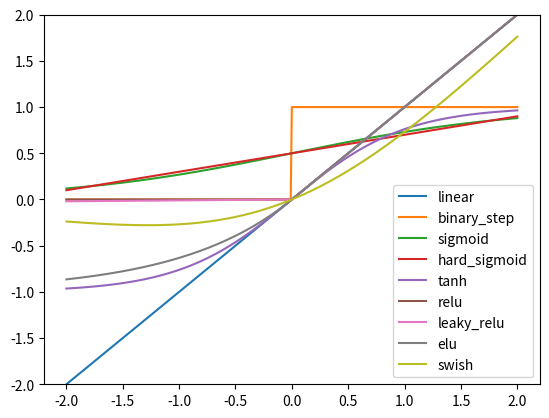

Here is the Python script that generated this plot:
import numpy as np
from abc import ABC, abstractmethod

# https://www.v7labs.com/blog/neural-networks-activation-functions


class ActivationBase(ABC):
    __verbose_name = "Activation"
    
    def __init__(self):
        super().__init__()

    def __str__(self) -> str:
        return f"<{self.__verbose_name}>"

    def __repr__(self) -> str:
        dict_str = ", ".join(f"{key}={value}" for key, value in self.__dict__.items())
        return f"{type(self).__name__}({dict_str})"

    @abstractmethod
    def func(self, x):
        ...

    @abstractmethod
    def gradient(self, x):
        ...


def binary_step(x, *, threshold=0):
    """
    Binary Step.
    Cons: Only works for binary outputs, bad for back prop because gradient is always 0.
    """
    return np.where(x < threshold, 0.0, 1.0)


def linear(x):
    """
    Linear / No Activation.
    Cons: All layers will just become basically one layer, bad for back prop because gradient is always 1.
    """
    return x


def sigmoid(x):
    """
    Sigmoid / Logistic Activation Function. Creates S shape between 0 and 1
    Good for models that predicting probability since it is between 0 and 1.
    Pros: Smooth gradient so no jumping around, always between 0 and 1.
    Cons: Little change in output from values ~3 or more from zero.
    """
    return 1 / (1 + np.exp(-x))


def hard_sigmoid(x):
    """
    Hard Sigmoid. Fast approximation of sigmoid
    """
    return np.clip(0.2 * x + 0.5, 0.0, 1.0)


def tanh(x):
    """
    Tanh Function (Hyperbolic Tangent).
    Similar to sigmoid, but between -1 and 1. It is usually used in hidden layers
    Pros: Zero centered so it can be seen as either negative, positive, or neutral;
    and it keeps the data centered making learning easier because gradients can move both positive or negative
    Cons: Same problem as sigmoid, little change in values ~3 or more from zero.
    """
    return np.tanh(x)


def relu(x):
    """
    Rectified Linear Unit.
    Relu does not activate all the neurons, only a subset, reducing needed calculations.
    Pros: Efficient because it sets negative values to 0 and leaves rest the same, this gives it linearity and non-saturation properties
    Cons: Can make "dead" neurons that don't have their weights and biases updated and that never get activated, also since it sets all negative to zero it loses some training data
    """
    return np.maximum(x, 0)


def leaky_relu(x):
    """
    Leaky Rectified Linear Unit.
    Pros: Same as relu but enables back prop even for negative values
    Cons: Time consuming to train with gradient decent due to small slope for negative values
    """
    return np.maximum(x, x * 0.01)


def elu(x, alpha=1):
    """
    Exponential Linear Units.
    Pros: Same as relu but is smooths softly, avoids dead neurons
    Cons: Increased computation time because of exp, no learning of alpha value, can have exploding gradient problem
    """
    return np.where(x >= 0, x, alpha * (np.exp(x) - 1))


def softmax(x):
    """
    Softmax.
    Good for output layer as it makes sum of 1
    """
    return np.exp(x) / np.sum(np.exp(x))


def swish(x):
    """
    Swish. 
    Pros: Does not abruptly change directions like ReLU, keeps small negatives that may be important but zeros out larger ones,  
    """
    return x * sigmoid(x)


def gelu(x):
    """
    Gaussian error linear unit
    """


def main() -> None:
    from matplotlib import pyplot as plt

    x_min, x_max = -2, 2
    y_min, y_max = -2, 2

    precision = 100

    x = np.array([i/precision for i in range(precision * x_min, precision * x_max + 1)], dtype=np.float64)

    activation_funcs = [linear, binary_step, sigmoid,
                        hard_sigmoid, tanh, relu, leaky_relu, elu, swish]
    # activation_funcs = [linear, binary_step]
    # activation_funcs = [sigmoid, tanh]
    # activation_funcs = [sigmoid, hard_sigmoid]
    # activation_funcs = [relu, leaky_relu, elu]
    # activation_funcs = [swish, gelu]

    plt.ylim(y_min, y_max)

    # test_times(activation_funcs)

    for func in activation_funcs:
        y = func(x)
        plt.plot(x, y, label=(func.pyfunc if isinstance(func, np.vectorize) else func).__name__)

    plt.legend(loc='best')
    plt.show()


if __name__ == "__main__":
    main()
